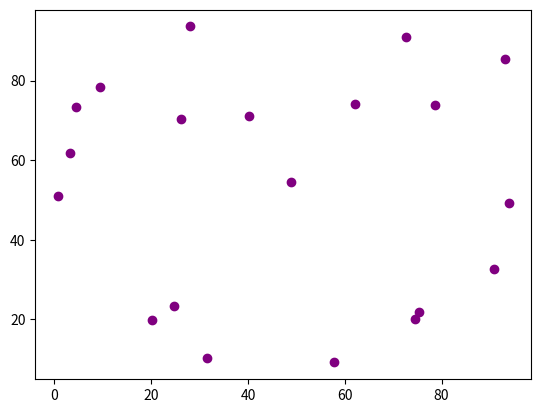

Python code for this plot:
import matplotlib.pyplot as plt
import numpy as np

x = np.random.random(20) * 100
y = np.random.random(20) * 100

plt.scatter(x, y, c='purple')
plt.show()